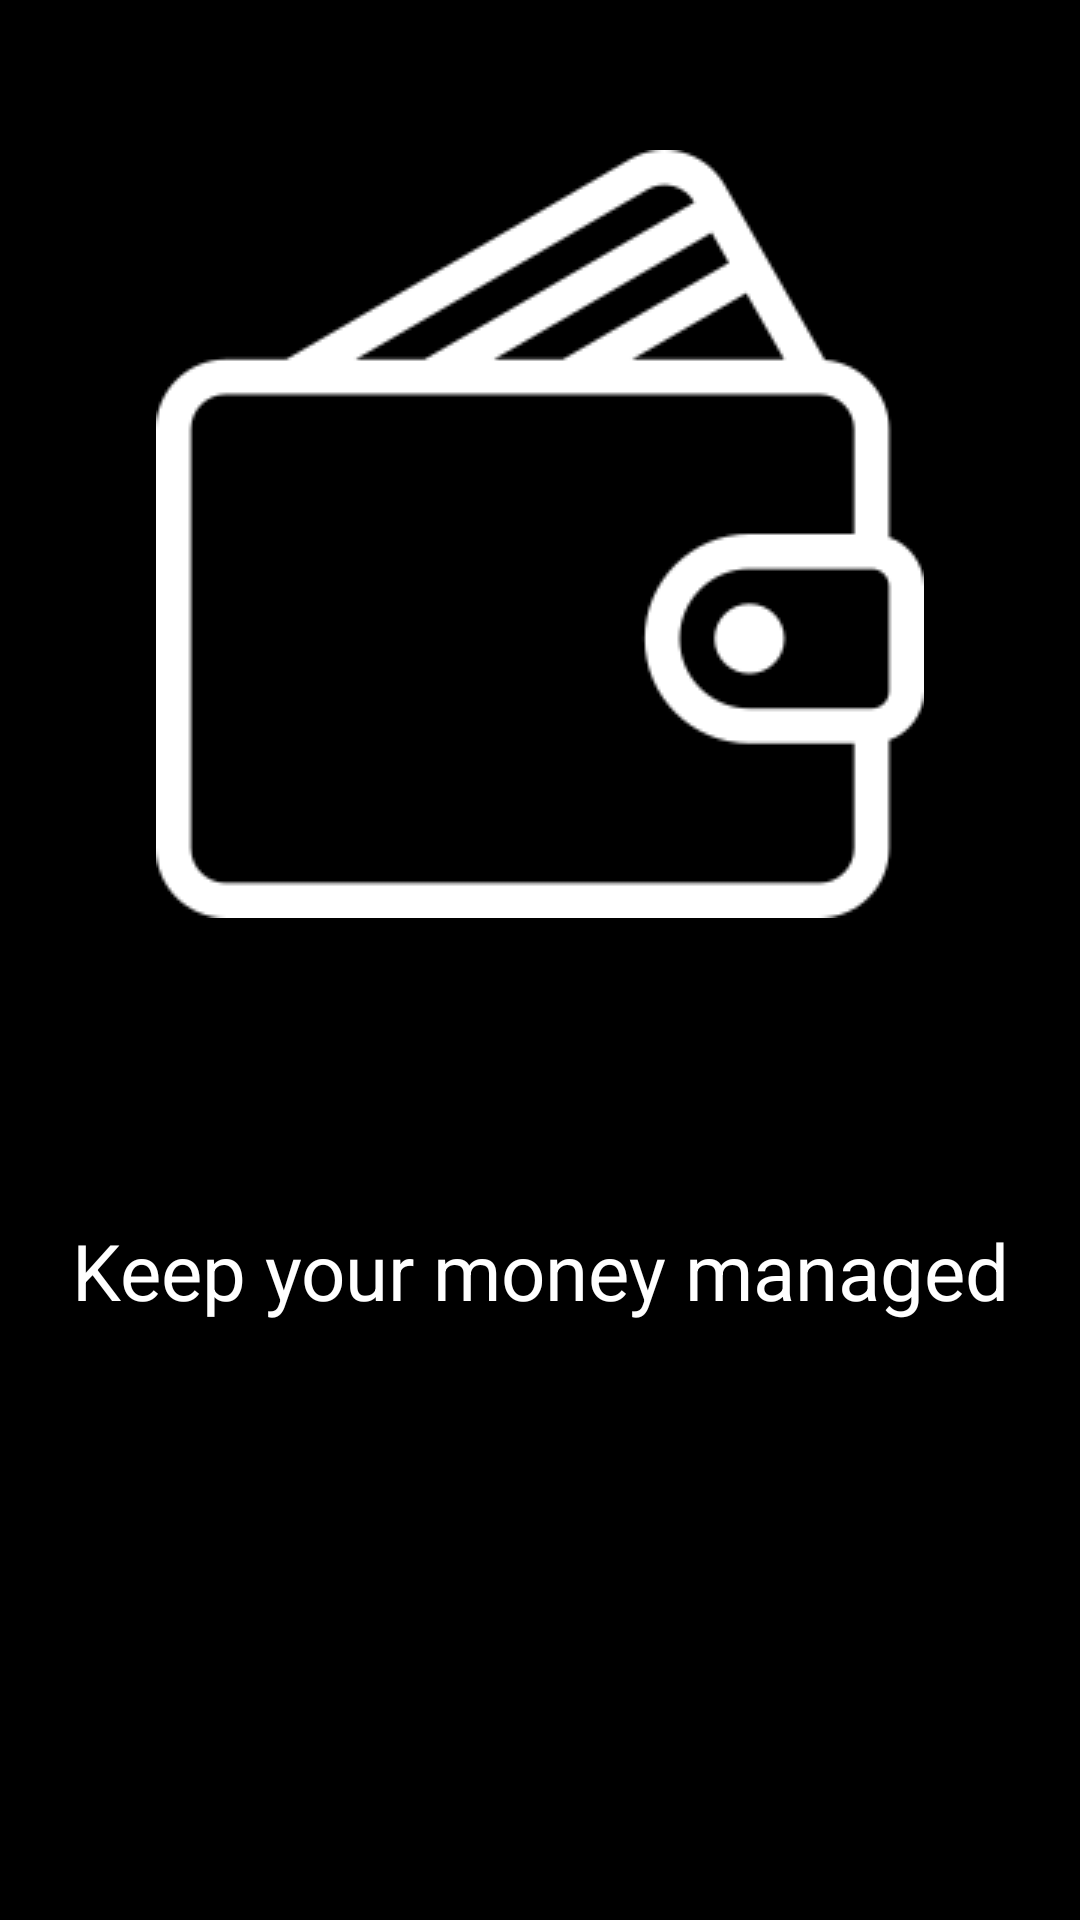

Here is an Android app screen rendered from its layout file. Give the layout XML and the strings, colors and styles it references.
<!-- AndroidManifest.xml: application theme Theme.Moneymanagement -->
<!-- res/layout/activity_splash.xml -->
<?xml version="1.0" encoding="utf-8"?>
<androidx.constraintlayout.widget.ConstraintLayout xmlns:android="http://schemas.android.com/apk/res/android"
    xmlns:app="http://schemas.android.com/apk/res-auto"
    xmlns:tools="http://schemas.android.com/tools"
    android:layout_width="match_parent"
    android:background="@color/black"
    android:layout_height="match_parent"
    tools:context=".Splash">

    <ImageView
        app:layout_constraintTop_toTopOf="parent"
        app:layout_constraintStart_toStartOf="parent"
        app:layout_constraintEnd_toEndOf="parent"
        android:layout_marginStart="50dp"
        android:layout_marginEnd="50dp"
        android:layout_marginTop="50dp"
        android:src="@drawable/wallet"
        android:layout_width="wrap_content"
        android:id="@+id/icon"
        android:layout_height="wrap_content"
       />

    <TextView
        app:layout_constraintTop_toBottomOf="@+id/icon"
        android:layout_width="wrap_content"
        android:layout_height="wrap_content"
        android:textColor="@color/white"
        android:layout_marginTop="100dp"
        android:textSize="26dp"
        app:layout_constraintStart_toStartOf="parent"
        app:layout_constraintEnd_toEndOf="parent"
        android:text="Keep your money managed"
        />

</androidx.constraintlayout.widget.ConstraintLayout>
<!-- resources referenced by this layout -->
<resources>
  <color name="black">#FF000000</color>
  <color name="white">#FFFFFFFF</color>
  <!-- drawable wallet: png bitmap (drawable, 6955 bytes) -->
  <style name="Theme.Moneymanagement" parent="Theme.MaterialComponents.DayNight.DarkActionBar">
          
          <item name="colorPrimary">@color/purple_500</item>
          <item name="colorPrimaryVariant">@color/purple_700</item>
          <item name="colorOnPrimary">@color/white</item>
          
          <item name="colorSecondary">@color/teal_200</item>
          <item name="colorSecondaryVariant">@color/teal_700</item>
          <item name="colorOnSecondary">@color/black</item>
          
          <item name="android:statusBarColor" tools:targetApi="l">?attr/colorPrimaryVariant</item>
          
      </style>
  <color name="purple_500">#FF6200EE</color>
  <color name="purple_700">#FF3700B3</color>
  <color name="teal_200">#FF03DAC5</color>
  <color name="teal_700">#FF018786</color>
</resources>
